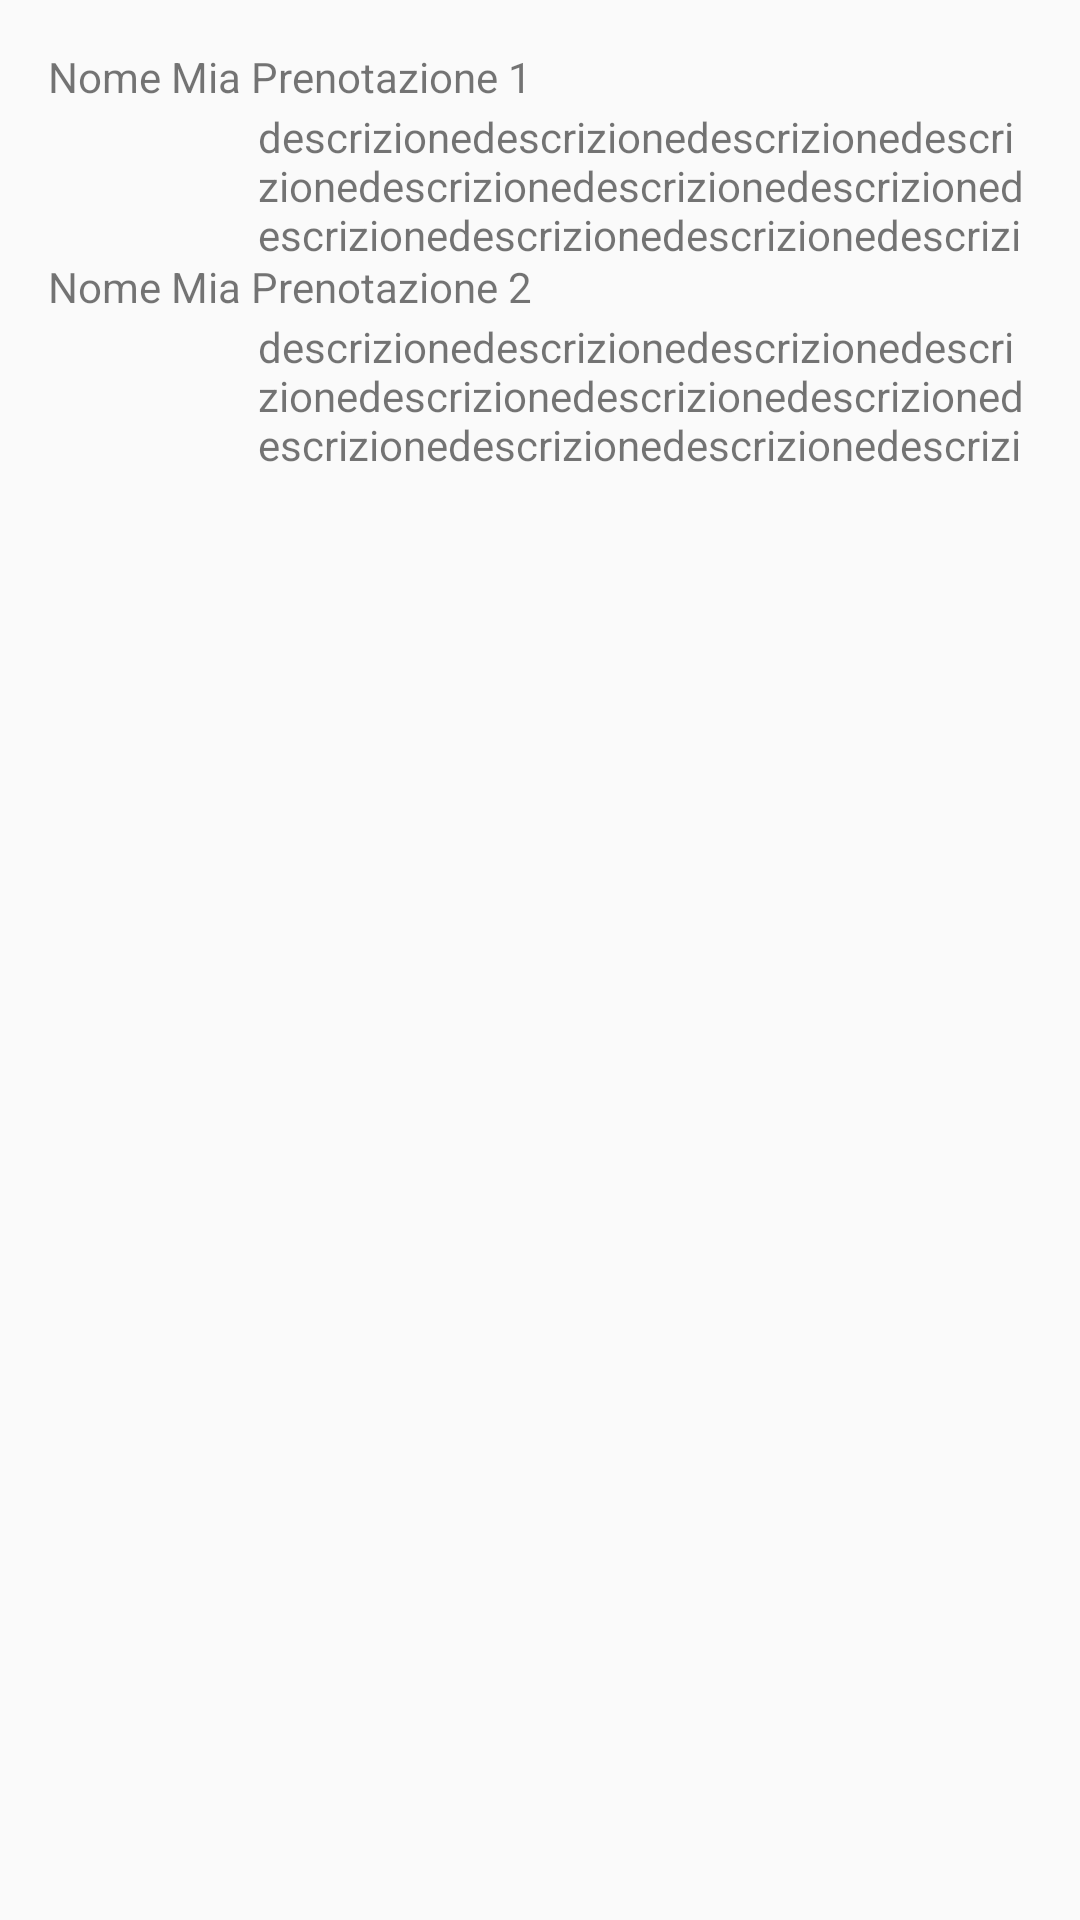

Reconstruct the res/layout file that produces this screen, plus the resources it refers to.
<!-- AndroidManifest.xml: application theme AppTheme -->
<!-- res/layout/activity_bookings.xml -->
<RelativeLayout xmlns:android="http://schemas.android.com/apk/res/android"
    xmlns:tools="http://schemas.android.com/tools"
    android:layout_width="match_parent"
    android:layout_height="match_parent"
    android:paddingBottom="@dimen/activity_vertical_margin"
    android:paddingLeft="@dimen/activity_horizontal_margin"
    android:paddingRight="@dimen/activity_horizontal_margin"
    android:paddingTop="@dimen/activity_vertical_margin"
    >


    <RelativeLayout
        android:id="@+id/evento1"
        android:layout_width="match_parent"
        android:layout_height="70dp"
        >

        <TextView
            android:id="@+id/nomeEvento1"
            android:layout_width="match_parent"
            android:layout_height="20dp"
            android:text="Nome Mia Prenotazione 1"
            />
        <ImageView
            android:layout_below="@+id/nomeEvento1"
            android:id="@+id/fotoEvento1"
            android:layout_width="50dp"
            android:layout_height="50dp"
            android:src="@drawable/ic_menu_camera"/>
        <TextView
            android:layout_below="@+id/nomeEvento1"
            android:id="@+id/descrizioneEvento1"
            android:layout_marginLeft="70dp"
            android:layout_width="match_parent"
            android:layout_height="50dp"
            android:text="descrizionedescrizionedescrizionedescrizionedescrizionedescrizionedescrizionedescrizionedescrizionedescrizionedescrizionedescrizionedescrizione"/>
    </RelativeLayout>


    <RelativeLayout
        android:id="@+id/evento2"
        android:layout_width="match_parent"
        android:layout_height="70dp"
        android:layout_below="@+id/evento1"
        >

        <TextView
            android:id="@+id/nomeEvento2"
            android:layout_width="match_parent"
            android:layout_height="20dp"
            android:text="Nome Mia Prenotazione 2"
            />
        <ImageView
            android:layout_below="@+id/nomeEvento2"
            android:layout_width="50dp"
            android:layout_height="50dp"
            android:src="@drawable/ic_menu_camera"/>
        <TextView
            android:layout_below="@+id/nomeEvento2"
            android:layout_marginLeft="70dp"
            android:layout_width="match_parent"
            android:layout_height="50dp"
            android:text="descrizionedescrizionedescrizionedescrizionedescrizionedescrizionedescrizionedescrizionedescrizionedescrizionedescrizionedescrizionedescrizione"/>
    </RelativeLayout>

</RelativeLayout>
<!-- resources referenced by this layout -->
<resources>
  <dimen name="activity_horizontal_margin">16dp</dimen>
  <dimen name="activity_vertical_margin">16dp</dimen>
  <style name="AppTheme" parent="Theme.AppCompat.Light.DarkActionBar">
          
          <item name="colorPrimary">@color/colorPrimary</item>
          <item name="colorPrimaryDark">@color/colorPrimaryDark</item>
          <item name="colorAccent">@color/colorAccent</item>
          <item name="android:textColorPrimary">@color/textToolbar</item>
      </style>
  <color name="colorPrimary">#5c8e89</color>
  <color name="colorPrimaryDark">#303F9F</color>
  <color name="colorAccent">#FF4081</color>
</resources>
